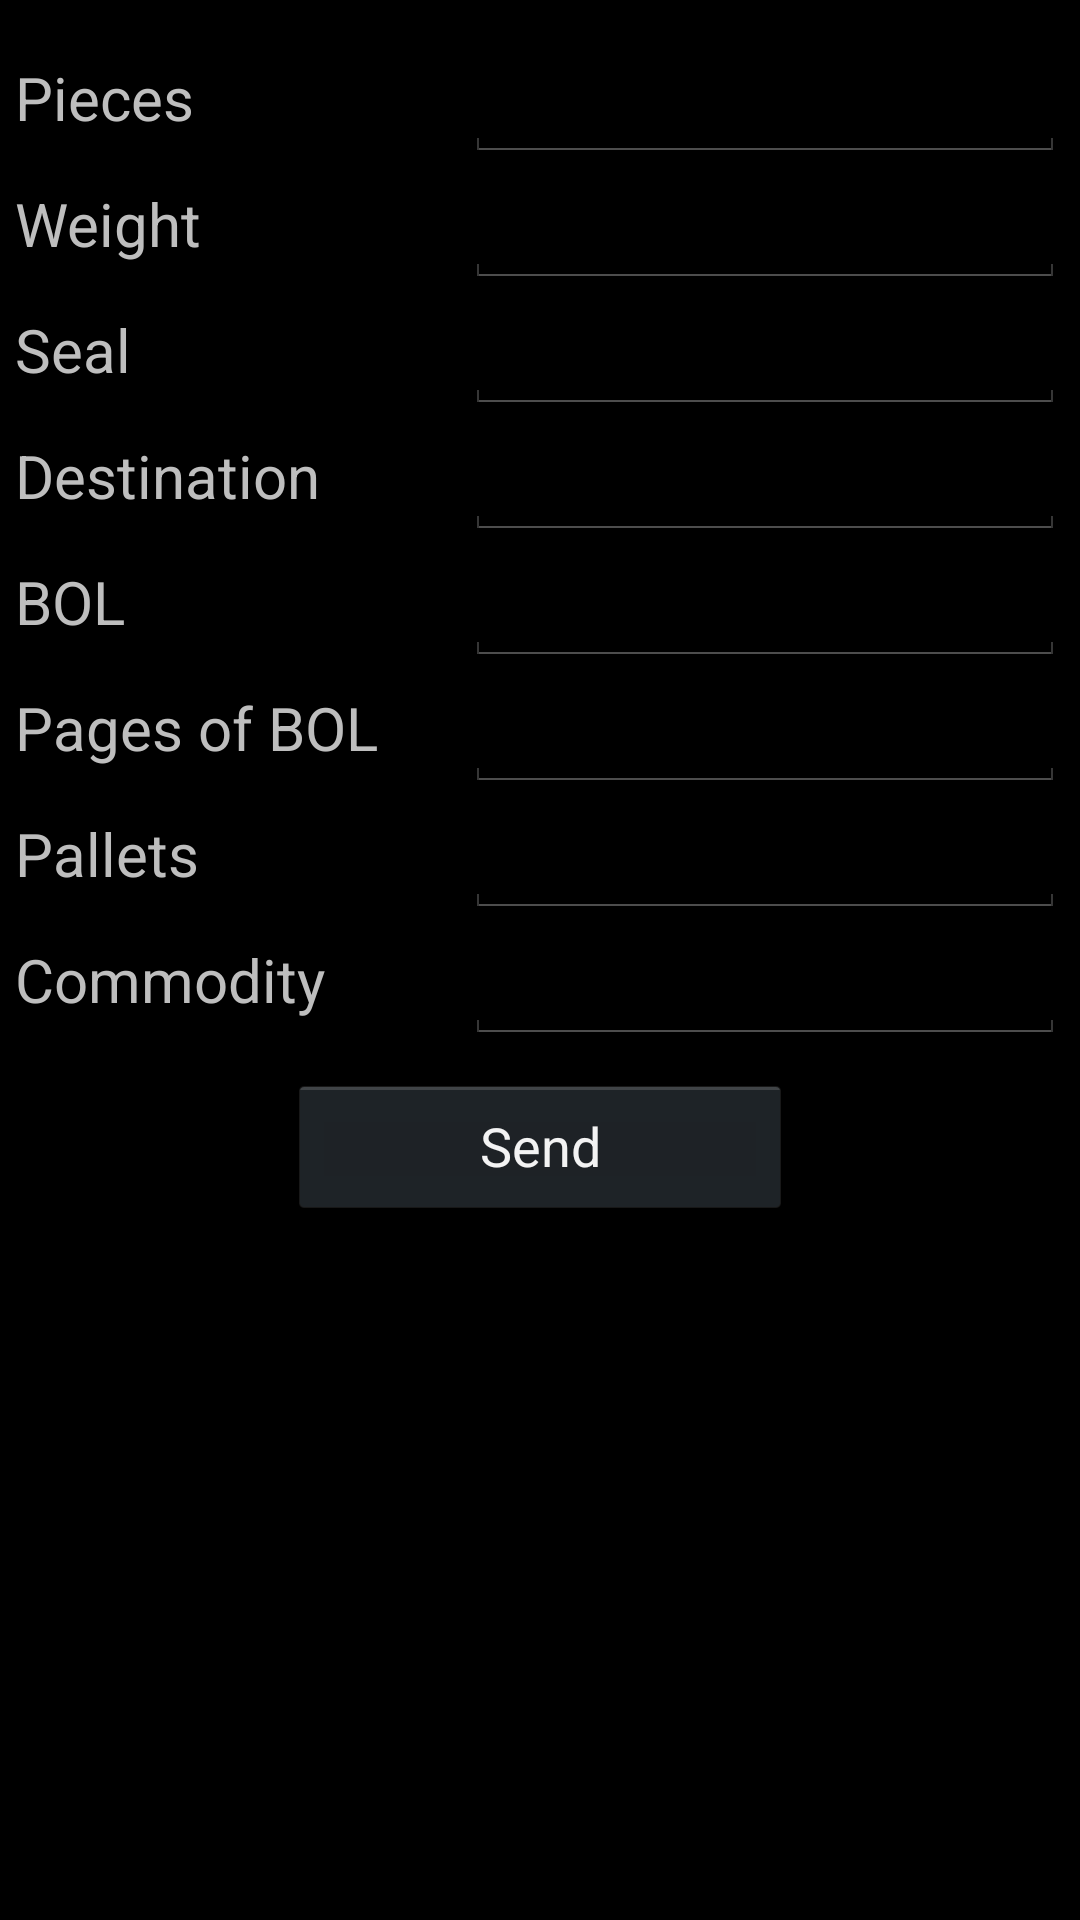

Here is an Android app screen rendered from its layout file. Give the layout XML and the strings, colors and styles it references.
<!-- AndroidManifest.xml: application theme AppTheme -->
<!-- res/layout/leg_outbound_fragment.xml -->
<?xml version="1.0" encoding="utf-8"?>
<LinearLayout xmlns:android="http://schemas.android.com/apk/res/android"
    android:layout_width="match_parent"
    android:layout_height="match_parent"
    android:orientation="vertical">

    <LinearLayout
        android:layout_width="match_parent"
        android:layout_height="2dp"
        android:background="@color/wallet_holo_blue_light"
        android:orientation="vertical" />

    <LinearLayout
        android:layout_width="wrap_content"
        android:layout_height="wrap_content"
        android:layout_gravity="center_horizontal"
        android:layout_marginTop="10dp"
        android:orientation="horizontal">

        <TextView
            android:layout_width="150dp"
            android:layout_height="wrap_content"
            android:text="@string/pieces_label_text" />

        <EditText
            android:id="@+id/piecesEditText"
            android:layout_width="200dp"
            android:layout_height="wrap_content"
            android:inputType="number" />
    </LinearLayout>

    <LinearLayout
        android:layout_width="wrap_content"
        android:layout_height="wrap_content"
        android:layout_gravity="center_horizontal"
        android:orientation="horizontal">

        <TextView
            android:layout_width="150dp"
            android:layout_height="wrap_content"
            android:text="@string/weight_label_text" />

        <EditText
            android:id="@+id/weightEditText"
            android:layout_width="200dp"
            android:layout_height="wrap_content"
            android:inputType="number" />
    </LinearLayout>

    <LinearLayout
        android:layout_width="wrap_content"
        android:layout_height="wrap_content"
        android:layout_gravity="center_horizontal"
        android:orientation="horizontal">

        <TextView
            android:layout_width="150dp"
            android:layout_height="wrap_content"
            android:text="@string/seal_label_text" />

        <EditText
            android:id="@+id/sealEditText"
            android:layout_width="200dp"
            android:layout_height="wrap_content"
            android:inputType="textVisiblePassword" />
    </LinearLayout>

    <LinearLayout
        android:layout_width="wrap_content"
        android:layout_height="wrap_content"
        android:layout_gravity="center_horizontal"
        android:orientation="horizontal">

        <TextView
            android:layout_width="150dp"
            android:layout_height="wrap_content"
            android:text="@string/destination_label_text" />

        <EditText
            android:id="@+id/destinationEditText"
            android:layout_width="200dp"
            android:layout_height="wrap_content"
            android:inputType="textVisiblePassword" />
    </LinearLayout>

    <LinearLayout
        android:layout_width="wrap_content"
        android:layout_height="wrap_content"
        android:layout_gravity="center_horizontal"
        android:orientation="horizontal">

        <TextView
            android:layout_width="150dp"
            android:layout_height="wrap_content"
            android:text="@string/bol_label_text" />

        <EditText
            android:id="@+id/bolEditText"
            android:layout_width="200dp"
            android:layout_height="wrap_content"
            android:inputType="textVisiblePassword" />
    </LinearLayout>

    <LinearLayout
        android:layout_width="wrap_content"
        android:layout_height="wrap_content"
        android:layout_gravity="center_horizontal"
        android:orientation="horizontal">

        <TextView
            android:layout_width="150dp"
            android:layout_height="wrap_content"
            android:text="@string/pages_of_bol_label_text" />

        <EditText
            android:id="@+id/bolPagesEditText"
            android:layout_width="200dp"
            android:layout_height="wrap_content"
            android:inputType="number" />
    </LinearLayout>

    <LinearLayout
        android:layout_width="wrap_content"
        android:layout_height="wrap_content"
        android:layout_gravity="center_horizontal"
        android:orientation="horizontal">

        <TextView
            android:layout_width="150dp"
            android:layout_height="wrap_content"
            android:text="@string/pallets_label_text" />

        <EditText
            android:id="@+id/palletsEditText"
            android:layout_width="200dp"
            android:layout_height="wrap_content"
            android:inputType="number" />
    </LinearLayout>

    <LinearLayout
        android:layout_width="wrap_content"
        android:layout_height="wrap_content"
        android:layout_gravity="center_horizontal"
        android:orientation="horizontal">

        <TextView
            android:layout_width="150dp"
            android:layout_height="wrap_content"
            android:text="@string/commodity_label_text" />

        <EditText
            android:id="@+id/commodityEditText"
            android:layout_width="200dp"
            android:layout_height="wrap_content"
            android:inputType="textVisiblePassword" />
    </LinearLayout>

    <Button
        android:id="@+id/sendButton"
        android:layout_width="168dp"
        android:layout_height="wrap_content"
        android:layout_gravity="center_horizontal"
        android:layout_marginTop="10dp"
        android:text="@string/send_button_text" />
</LinearLayout>
<!-- resources referenced by this layout -->
<resources>
  <string name="bol_label_text">BOL</string>
  <string name="commodity_label_text">Commodity</string>
  <string name="destination_label_text">Destination</string>
  <string name="pages_of_bol_label_text">Pages of BOL</string>
  <string name="pallets_label_text">Pallets</string>
  <string name="pieces_label_text">Pieces</string>
  <string name="seal_label_text">Seal</string>
  <string name="send_button_text">Send</string>
  <string name="weight_label_text">Weight</string>
  <style name="AppTheme" parent="AppBaseTheme">
          
          <item name="android:textViewStyle">@style/TextView</item>
          <item name="android:editTextStyle">@style/EditText</item>
      </style>
  <style name="AppBaseTheme" parent="android:Theme.Holo">
          
      </style>
  <style name="TextView" parent="@android:style/Widget.TextView">
          <item name="android:textSize">20sp</item>
      </style>
  <style name="EditText" parent="@android:style/Widget.EditText">
          <item name="android:textSize">20sp</item>
      </style>
</resources>
